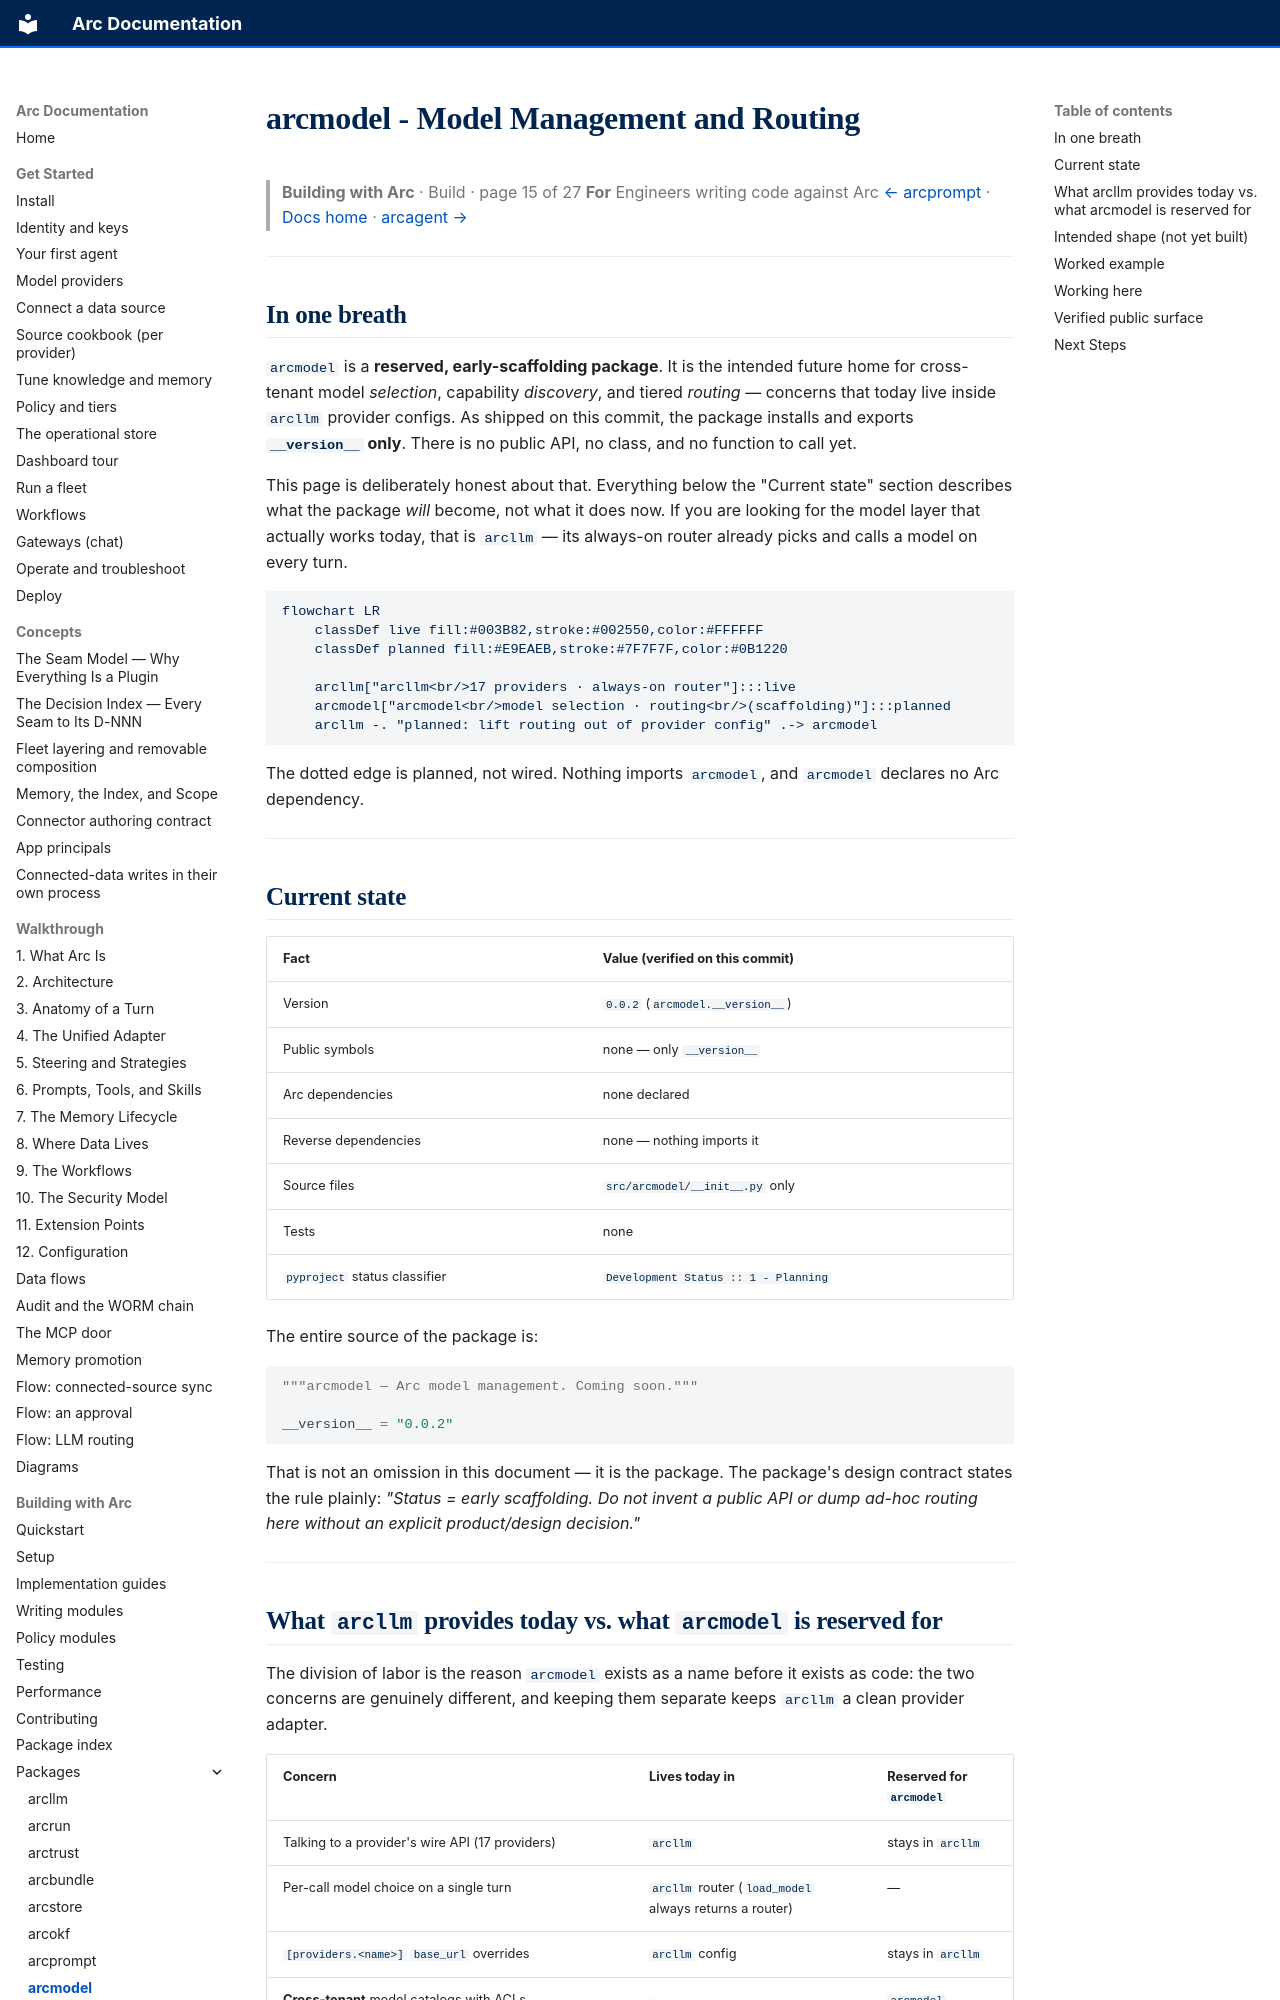

repository: joshuamschultz/Arc · page: building/packages/arcmodel/index.html · generator: mkdocs

# arcmodel - Model Management and Routing

> **Building with Arc**  ·  Build  ·  page 15 of 27
> **For** Engineers writing code against Arc
> [← arcprompt](arcprompt.md)  ·  [Docs home](../../README.md)  ·  [arcagent →](arcagent.md)

---

## In one breath

`arcmodel` is a **reserved, early-scaffolding package**. It is the intended
future home for cross-tenant model *selection*, capability *discovery*, and
tiered *routing* — concerns that today live inside `arcllm` provider configs.
As shipped on this commit, the package installs and exports **`__version__`
only**. There is no public API, no class, and no function to call yet.

This page is deliberately honest about that. Everything below the "Current
state" section describes what the package *will* become, not what it does now.
If you are looking for the model layer that actually works today, that is
[`arcllm`](arcllm.md) — its always-on router already picks and calls a model on
every turn.

```mermaid
flowchart LR
    classDef live fill:#003B82,stroke:#002550,color:#FFFFFF
    classDef planned fill:#E9EAEB,stroke:#7F7F7F,color:#0B1220

    arcllm["arcllm<br/>17 providers · always-on router"]:::live
    arcmodel["arcmodel<br/>model selection · routing<br/>(scaffolding)"]:::planned
    arcllm -. "planned: lift routing out of provider config" .-> arcmodel
```

The dotted edge is planned, not wired. Nothing imports `arcmodel`, and
`arcmodel` declares no Arc dependency.

---

## Current state

| Fact | Value (verified on this commit) |
|---|---|
| Version | `0.0.2` (`arcmodel.__version__`) |
| Public symbols | none — only `__version__` |
| Arc dependencies | none declared |
| Reverse dependencies | none — nothing imports it |
| Source files | `src/arcmodel/__init__.py` only |
| Tests | none |
| `pyproject` status classifier | `Development Status :: 1 - Planning` |

The entire source of the package is:

```python
"""arcmodel — Arc model management. Coming soon."""

__version__ = "0.0.2"
```

That is not an omission in this document — it is the package. The package's
design contract states the rule plainly: *"Status = early scaffolding. Do not
invent a public API or dump ad-hoc routing here without an explicit
product/design decision."*

---
